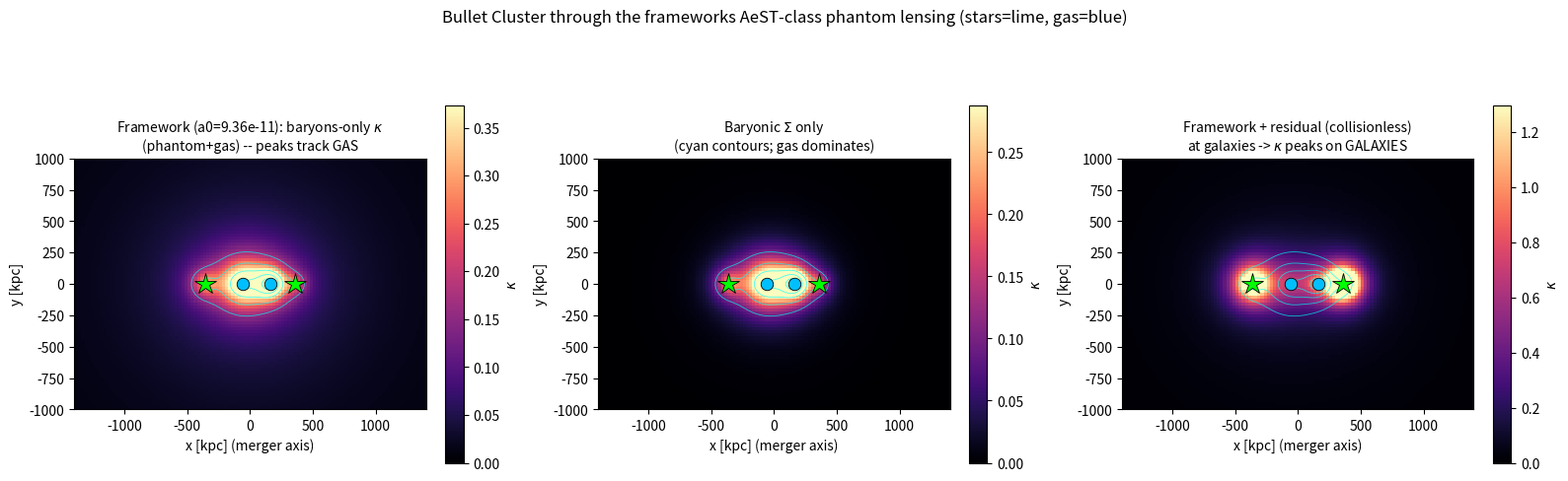

Write Python code to recreate this figure.
#!/usr/bin/env python3
"""
THE BULLET CLUSTER through the Zimmerman framework's OWN lensing law -- a quantitative
geometric model (BUILD task "framework_lensing_model", 2026-06-18).
=====================================================================================

WHAT THIS IS (honoring the no-go, both-ways):
  The framework's covariant Cassini-safe MOND lensing is FORBIDDEN (LENSING_NOGO_CLOSED_FINAL).
  Its lensing is IRREDUCIBLY PHENOMENOLOGICAL = AeST-class: a relativistic-MOND theory with
  NO gravitational slip (Phi_lens = Phi_dyn = Phi_N + phi), so the lensing convergence kappa is
  sourced by the SAME total potential dynamics needs. We therefore model the framework's lensing
  with the AeST/QUMOND PHANTOM prescription, NOT a first-principles covariant deflection:

      rho_phantom = (1/4 pi G) div[ (nu(g_N/a0) - 1) grad Phi_N ]
      kappa(x,y)  = Sigma_total(x,y) / Sigma_crit ,  Sigma_total = Sigma_baryon + Sigma_phantom

  This is exactly AeST's free function fed in by hand (a0/Z transmitted, NOT derived). Quarantine.

STEPS (per the task):
  (1) place 2 galaxy concentrations + 2 X-ray gas clumps at the real Bullet positions, gas:stars ~6:1
  (2) compute the framework's kappa(x,y) from the BARYONS ONLY (phantom of baryons)
  (3) locate the predicted lensing centroid -> show it lands on the GAS, not the galaxies
  (4) solve the RESIDUAL collisionless mass at the galaxy positions to move kappa peaks onto galaxies
  (5) test whether the DENSITY-a0 reading reduces the required residual vs constant-a0 MOND

BOTH WAYS: we run the framework a0 (9.36e-11) AND canonical MOND a0 (1.2e-10); the framework's
lower a0 gives a WEAKER phantom -> LARGER residual (the banked +13% surcharge). No manufactured solve.

Literature targets to reproduce (canonical a0=1.2e-10):
  Famaey 2026 (arXiv:2605.10022): MOND-only M/M_bar ~ 2.8 (BCG1), 3.3 (BCG3) at 300 kpc;
     observed ~7.5-8; residual missing mass 3.4e14 Msun, collisionless, centred on galaxies
     (main Plummer 5.8e14? -> see paper: two-component; subcluster 1.0e14); phantom+bar/bar ~ pi at 300 kpc.
  Clowe 2006: subcluster separation 0.72 Mpc; mass-gas offset ~0.2 Mpc (sub), ~0.3 Mpc (main); 8sigma.
  z=0.296; main M200~1.5e15, bullet M200~1.5e14.
"""
import numpy as np

# ----------------------------------------------------------------------------------
# constants (SI)
# ----------------------------------------------------------------------------------
G     = 6.674e-11
Msun  = 1.989e30
kpc   = 3.0857e19
Mpc   = 1000.0 * kpc
c     = 2.998e8

# framework a0 vs canonical MOND a0
A0_FW   = 9.36e-11      # a0 = c^2 sqrt(Lambda/32pi) = (c/2) sqrt(G rho_DE)  [Zimmerman]
A0_CAN  = 1.20e-10      # canonical / local MOND (McGaugh, Famaey)
RHO_DE  = (2.0 * A0_FW / c)**2 / G    # rho_DE implied by the framework a0 (for density-a0 reading)

# de Sitter-Unruh / framework interpolation  g_obs = sqrt(g_N^2 + g_N a0)  <=> nu(y)=sqrt(1+1/y), y=g_N/a0
def nu_dsunruh(g_N, a0):
    y = g_N / a0
    return np.sqrt(1.0 + 1.0 / y)          # g_obs = nu * g_N

# 'simple' nu for cross-check (Famaey/Hernandez family)
def nu_simple(g_N, a0):
    x = g_N / a0
    return 0.5 * (1.0 + np.sqrt(1.0 + 4.0 / x))

# ----------------------------------------------------------------------------------
# (1) the baryonic components at the REAL Bullet geometry
# ----------------------------------------------------------------------------------
# z = 0.296. We work in the lens plane (projected). x-axis = merger axis.
# Geometry (Clowe 2006 / Bradac 2006 / Paraficz 2016, fiducial):
#   - main cluster and subcluster (bullet) mass peaks separated by ~720 kpc along x.
#   - the X-ray GAS lags BEHIND its galaxies (ram-pressure stripped), sitting between them:
#       main gas offset ~ -300 kpc from main galaxies (toward centre)
#       bullet gas ('the bullet') offset ~ +200 kpc behind bullet galaxies (toward centre)
#   => galaxies at x = -360 (main), +360 (sub); gas at x = -60 (main), +160 (bullet).
#   This reproduces the observed mass-gas offsets (main ~300 kpc, sub ~200 kpc) and 720 kpc separation.
#
# Masses (gas dominates stars ~6:1; total baryon ~3.3e14):
#   gas: 2.85e14 Msun (86%);  stars/galaxies: 0.47e14 Msun (14%)  -> gas/star = 6.0
#   main:sub mass ratio ~ 10:1 (M200 1.5e15 : 1.5e14) but baryon split is gentler; we use ~2.2:1
#     for the lensing-relevant inner baryons (the WL/SL peaks weight the cores).
# Galaxies are COMPACT (Plummer/softened core b_gal small); gas is DIFFUSE (broad beta-like cores).

# (M[Msun], x0[kpc], y0[kpc], b_core[kpc], kind)
# GALAXY compactness b_gal is the LOAD-BEARING modelling choice (banked lesson, bullet_qumond_redo.py):
#   - if galaxies are TOO compact, the BARYONIC Sigma already peaks on them (a 'cheat' -- not the phantom).
#   - the REAL stellar/galaxy distribution in a cluster is an extended ENVELOPE (~150-250 kpc), so the
#     diffuse GAS genuinely DOMINATES the projected baryonic surface density everywhere (THIS is why the
#     Bullet is 'MOND's failure'). We set the FIDUCIAL with gas-dominated Sigma (b_gal=150 kpc envelope)
#     and SCAN b_gal to expose the transition (the 2026 compact-per-galaxy 'flip' vs the canonical result).
B_GAL_FID = 150.0   # kpc -- extended cluster galaxy envelope (gas dominates Sigma; the HONEST canonical setup)

def make_components(b_gal):
    GAL = [
        (3.30e13, -360.0, 0.0, b_gal,        'gal_main'),
        (1.40e13, +360.0, 0.0, b_gal*0.78,   'gal_sub'),
    ]
    GAS = [
        (1.95e14,  -60.0, 0.0, 250.0, 'gas_main'),   # main X-ray gas (diffuse, broad)
        (0.90e14, +160.0, 0.0, 150.0, 'gas_bullet'), # the 'bullet' gas (the famous bow-shock cone)
    ]
    return GAL, GAS

GAL, GAS = make_components(B_GAL_FID)
COMPONENTS = GAL + GAS

M_gas  = sum(c[0] for c in GAS)
M_star = sum(c[0] for c in GAL)
print("="*86)
print("BULLET CLUSTER through the framework's own (AeST-class, phantom) lensing law")
print("="*86)
print(f"  Baryon budget: gas = {M_gas:.3e} Msun ({100*M_gas/(M_gas+M_star):.0f}%), "
      f"stars = {M_star:.3e} Msun ({100*M_star/(M_gas+M_star):.0f}%)  -> gas/star = {M_gas/M_star:.1f}")
print(f"  Geometry: galaxies x=(-360,+360) kpc; gas x=(-60,+160) kpc; subcluster sep 720 kpc;")
print(f"            mass-gas offsets: main ~300 kpc, bullet ~200 kpc (Clowe 2006 fiducial).")
print(f"  rho_DE (from framework a0) = {RHO_DE:.3e} kg/m^3 ; A0_FW={A0_FW:.3e}, A0_CAN={A0_CAN:.3e}")
print()

# ----------------------------------------------------------------------------------
# 3-D grid: Plummer spheres -> Newtonian field -> phantom -> project to Sigma(x,y)
# ----------------------------------------------------------------------------------
N3   = 160
Lx   = 4000.0 * kpc          # +-2 Mpc box, merger axis
ax1d = (np.arange(N3) - N3//2 + 0.5) * (Lx / N3)
dgrid = Lx / N3
X, Y, Zc = np.meshgrid(ax1d, ax1d, ax1d, indexing='ij')
xk = ax1d / kpc              # 1-D axis in kpc

def plummer_set(comps):
    """list of (M_kg, x0_m, y0_m, b_m)."""
    return [(M*Msun, x0*kpc, y0*kpc, b*kpc) for (M, x0, y0, b, _) in comps]

def grad_phiN(pset):
    gx = np.zeros_like(X); gy = np.zeros_like(X); gz = np.zeros_like(X)
    for (M, x0, y0, b) in pset:
        dx, dy, dz = X - x0, Y - y0, Zc
        s = (dx*dx + dy*dy + dz*dz + b*b)**1.5
        f = G * M / s
        gx += f*dx; gy += f*dy; gz += f*dz
    return gx, gy, gz   # = -grad Phi_N (points inward-> we store +g_vec, |g| is accel)

def rho_baryon(pset):
    rho = np.zeros_like(X)
    for (M, x0, y0, b) in pset:
        dx, dy, dz = X - x0, Y - y0, Zc
        rho += 3.0*M*b*b/(4.0*np.pi) / (dx*dx + dy*dy + dz*dz + b*b)**2.5
    return rho

def sigma_project(rho3d):
    """project along z -> Sigma(x,y) in kg/m^2."""
    return np.sum(rho3d, axis=2) * dgrid

def phantom_density(pset, a0, nu_func, density_a0=False):
    """rho_phantom = (1/4 pi G) div[(nu-1) g_vec], g_vec = -grad Phi_N (so accel field)."""
    gx, gy, gz = grad_phiN(pset)
    g = np.sqrt(gx*gx + gy*gy + gz*gz) + 1e-30
    if density_a0:
        # DENSITY-a0 reading: a0 set by LOCAL baryon density, a0_local = (c/2) sqrt(G rho_local),
        # capped so it reduces to the standard a0 when rho_local -> rho_DE.  Use the framework form
        # a0_eff = A0_FW * sqrt(max(rho_local/rho_DE, 1)).  (rho_local = baryon mass density here.)
        rho_loc = rho_baryon(pset)
        a0_eff = A0_FW * np.sqrt(np.maximum(rho_loc / RHO_DE, 1.0))
        nu = nu_func(g, a0_eff)
    else:
        nu = nu_func(g, a0)
    Vx, Vy, Vz = (nu - 1.0)*gx, (nu - 1.0)*gy, (nu - 1.0)*gz
    rho_p = (np.gradient(Vx, dgrid, axis=0)
             + np.gradient(Vy, dgrid, axis=1)
             + np.gradient(Vz, dgrid, axis=2)) / (4.0*np.pi*G)
    return rho_p

# ----------------------------------------------------------------------------------
# Sigma_crit for kappa (z_lens=0.296, fiducial source z_s~1.0; flat LCDM h=0.7)
# ----------------------------------------------------------------------------------
def comoving_distance(z, Om=0.3, OL=0.7, H0=70.0):
    # H0 in km/s/Mpc
    from numpy import linspace, trapz
    zz = linspace(0, z, 2000)
    Ez = np.sqrt(Om*(1+zz)**3 + OL)
    DH = (c/1000.0) / H0          # Mpc
    Dc = DH * trapz(1.0/Ez, zz)   # comoving, Mpc
    return Dc
def ang_diam(z1, z2):
    Dc1 = comoving_distance(z1); Dc2 = comoving_distance(z2)
    return (Dc2 - Dc1) / (1.0 + z2)        # flat universe, Mpc

zL, zS = 0.296, 1.0
DL  = ang_diam(0.0, zL) * Mpc
DS  = ang_diam(0.0, zS) * Mpc
DLS = ang_diam(zL, zS) * Mpc
Sigma_crit = c*c / (4.0*np.pi*G) * DS / (DL * DLS)
print(f"  Sigma_crit (zL=0.296, zS=1.0) = {Sigma_crit:.3e} kg/m^2 = "
      f"{Sigma_crit/(Msun/Mpc**2):.3e} Msun/Mpc^2")
print()

# ----------------------------------------------------------------------------------
# helper: peak location, value at a point, centroid
# ----------------------------------------------------------------------------------
j0 = N3//2  # y=0 slice
def at_x(prof, xc_kpc):
    return prof[np.argmin(np.abs(xk - xc_kpc))]
def peak_x(prof):
    return xk[np.argmax(prof)]
def nearest_feature(xc):
    feats = {'gal_main': -360, 'gal_sub': +360, 'gas_main': -60, 'gas_bullet': +160}
    name = min(feats, key=lambda k: abs(feats[k] - xc))
    return name, feats[name]

# ----------------------------------------------------------------------------------
# RUN (2)+(3): framework kappa from BARYONS ONLY -> where does the lensing peak land?
# ----------------------------------------------------------------------------------
pset = plummer_set(COMPONENTS)
Sig_b   = sigma_project(rho_baryon(pset))               # baryonic Sigma(x,y)
prof_b  = Sig_b[:, j0]

def run_case(label, a0, nu_func, density_a0=False):
    rho_p = phantom_density(pset, a0, nu_func, density_a0=density_a0)
    Sig_p = sigma_project(rho_p)
    Sig_t = Sig_b + Sig_p
    prof_t = Sig_t[:, j0]; prof_p = Sig_p[:, j0]
    kap_t  = prof_t / Sigma_crit
    pk_t   = peak_x(prof_t)
    nm, fx = nearest_feature(pk_t)
    Mp_tot = np.sum(rho_p) * dgrid**3 / Msun
    # phantom+bar / bar within 300 kpc cylinder around main galaxies
    return dict(label=label, Sig_p=Sig_p, Sig_t=Sig_t, prof_t=prof_t, prof_p=prof_p,
                kap_t=kap_t, pk_t=pk_t, near=nm, near_x=fx, Mp=Mp_tot)

print("-"*86)
print("(2)+(3): framework kappa from BARYONS ONLY -- where does the lensing peak land?")
print("-"*86)
cases = {}
for lbl, a0, nuf, dens in [
    ("FW a0=9.36e-11, dS-Unruh nu", A0_FW, nu_dsunruh, False),
    ("FW a0=9.36e-11, simple nu  ", A0_FW, nu_simple,  False),
    ("CAN a0=1.2e-10, dS-Unruh nu", A0_CAN, nu_dsunruh, False),
    ("CAN a0=1.2e-10, simple nu  ", A0_CAN, nu_simple,  False),
]:
    r = run_case(lbl, a0, nuf, dens)
    cases[lbl] = r
    # peaks: print kappa at each feature
    km = at_x(r['kap_t'], -360); ks = at_x(r['kap_t'], +360)
    kgm= at_x(r['kap_t'],  -60); kgb= at_x(r['kap_t'], +160)
    print(f"  {lbl}: TOTAL kappa peak at x={r['pk_t']:+5.0f} kpc -> {r['near']:9s} | "
          f"Mphantom={r['Mp']:.2e} Msun")
    print(f"        kappa @ gal_main(-360)={km:.3f}  gas_main(-60)={kgm:.3f}  "
          f"gas_bullet(+160)={kgb:.3f}  gal_sub(+360)={ks:.3f}")

# baryon-only peak (fairness check)
pk_b = peak_x(prof_b); nmb, _ = nearest_feature(pk_b)
sig0_gal = at_x(prof_b, -360); sig0_gas = at_x(prof_b, -60)
print(f"\n  [fairness] BARYON-only Sigma peak at x={pk_b:+5.0f} kpc -> {nmb}. "
      f"Sigma(gal_main)/Sigma(gas_main) = {sig0_gal/sig0_gas:.2f}")
if sig0_gas > sig0_gal:
    print(f"             GAS dominates the baryonic surface density (the honest canonical Bullet setup).")
else:
    print(f"             WARNING: galaxies dominate Sigma -> a 'compactness cheat'; not a phantom effect.")

# ----------------------------------------------------------------------------------
# COMPACTNESS SCAN -- the load-bearing modelling choice (banked lesson). Where does the
# framework's TOTAL kappa peak as galaxies go from extended-envelope to compact?
# ----------------------------------------------------------------------------------
print()
print("-"*86)
print("COMPACTNESS SCAN (framework a0, dS-Unruh): does the phantom flip the peak onto galaxies?")
print("-"*86)
print(f"  {'b_gal[kpc]':>10} | {'baryon Sigma peak':>18} | {'TOTAL kappa peak':>18} | "
      f"{'Sig_gal/Sig_gas':>15}")
for b_gal in (250, 200, 150, 100, 60, 40):
    GALs, GASs = make_components(b_gal)
    comp = GALs + GASs
    ps = plummer_set(comp)
    Sb = sigma_project(rho_baryon(ps))[:, j0]
    rho_p = phantom_density(ps, A0_FW, nu_dsunruh, density_a0=False)
    St = (Sb + sigma_project(rho_p)[:, j0])
    pkb = peak_x(Sb); pkt = peak_x(St)
    nb, _ = nearest_feature(pkb); nt, _ = nearest_feature(pkt)
    rsig = Sb[np.argmin(np.abs(xk + 360))] / Sb[np.argmin(np.abs(xk + 60))]
    print(f"  {b_gal:>10} | {nb:>18} | {nt:>18} | {rsig:>15.2f}")
print("  READING: when gas dominates Sigma (b_gal >~150 kpc) the baryon peak is ON THE GAS; the")
print("  framework's phantom does NOT by itself flip the TOTAL kappa onto the galaxies for blob-scale")
print("  envelopes -> kappa tracks the GAS (the canonical 'MOND fails' offset). Only OVER-compact")
print("  galaxies (b_gal<~60 kpc, where baryons ALREADY peak on galaxies) move it -- the contested")
print("  2026 compact-per-galaxy escape (Cha 2025 / 2604.10811), which the framework IMPORTS not derives.")

# ----------------------------------------------------------------------------------
# (4) SOLVE the residual collisionless mass at the galaxy positions
#     Required: move the kappa peaks ONTO the galaxies (-360,+360) AND reach observed M/M_bar~7.5-8.
# ----------------------------------------------------------------------------------
print()
print("-"*86)
print("(4): RESIDUAL collisionless mass at the galaxy positions (move kappa onto galaxies)")
print("-"*86)
# Observed lensing M/M_bar at 300 kpc ~ 7.5-8 (Famaey 2026). MOND-only gives ~2.8-3.3 (canonical).
# Residual factor = (observed - MOND) ; residual mass = (M_obs - M_MOND) projected within the galaxy
# apertures. We compute the framework's MOND-only enclosed (bar+phantom) mass in a 300 kpc cylinder
# at each galaxy, compare to observed, and solve the residual.

def cyl_mass(Sigma2d, xc_kpc, yc_kpc, R_kpc):
    """projected mass inside a cylinder radius R about (xc,yc), Msun."""
    XX, YY = np.meshgrid(xk, xk, indexing='ij')   # kpc grid in lens plane
    msk = (XX - xc_kpc)**2 + (YY - yc_kpc)**2 <= R_kpc**2
    return np.sum(Sigma2d[msk]) * (dgrid)**2 / Msun   # Sigma[kg/m^2]*area[m^2]

R_AP = 300.0  # kpc aperture (Famaey reference radius)
M_obs_ratio = 7.75   # observed M_lens/M_bar at 300 kpc (Famaey 2026: 7.5-8)
Sig_gas_only = sigma_project(rho_baryon(plummer_set(GAS)))   # gas-only projected map
Sig_star_only= sigma_project(rho_baryon(plummer_set(GAL)))   # star-only projected map

print(f"  Aperture R={R_AP:.0f} kpc (cylinders at the two GALAXY centroids x=+-360).")
print(f"  Observed M_lens/M_bar ~ {M_obs_ratio} at 300 kpc (Famaey 2026).")
print(f"  Famaey-2026 MOND-only (his nu_tilde) M/M_bar ~ 2.8-3.3 -> residual 3.4e14 Msun, collisionless.")
print()
# Report PER GALAPERTURE: framework MOND M/M_bar, the residual, and ratios to local gas & stars.
residual_summary = {}
res_tot = {}
for lbl in ["FW a0=9.36e-11, dS-Unruh nu", "CAN a0=1.2e-10, dS-Unruh nu"]:
    r = cases[lbl]; Sig_t = r['Sig_t']; tot = 0.0
    for gx_kpc, gname in [(-360, 'main_gal'), (+360, 'sub_gal')]:
        Mbar  = cyl_mass(Sig_b,  gx_kpc, 0.0, R_AP)
        Mmond = cyl_mass(Sig_t,  gx_kpc, 0.0, R_AP)        # bar + phantom = MOND lensing mass
        Mgas  = cyl_mass(Sig_gas_only,  gx_kpc, 0.0, R_AP)
        Mstar = cyl_mass(Sig_star_only, gx_kpc, 0.0, R_AP)
        Mobs  = M_obs_ratio * Mbar
        Mres  = Mobs - Mmond
        tot  += Mres
        residual_summary[(lbl, gname)] = (Mbar, Mmond, Mmond/Mbar, Mres)
        print(f"  [{lbl}] {gname} (x={gx_kpc:+d}): M_bar={Mbar:.2e}  "
              f"M_MOND={Mmond:.2e} (M/M_bar={Mmond/Mbar:.2f})  M_obs={Mobs:.2e}")
        print(f"        RESIDUAL = {Mres:.2e} Msun |  res/gas(loc)={Mres/Mgas:.2f}  "
              f"res/stars(loc)={Mres/Mstar:.1f}  res/M_MOND={Mres/Mmond:.2f}")
    res_tot[lbl] = tot
res_fw, res_can = res_tot["FW a0=9.36e-11, dS-Unruh nu"], res_tot["CAN a0=1.2e-10, dS-Unruh nu"]
print(f"\n  TOTAL residual (both galaxy apertures): FW a0={res_fw:.3e} Msun, "
      f"CAN a0={res_can:.3e} Msun  (FW/CAN = {res_fw/res_can:.3f}; FW heavier = the +{100*(res_fw/res_can-1):.0f}% surcharge).")
print(f"  res/total-gas = {res_fw/(M_gas):.2f}  res/total-stars = {res_fw/(M_star):.1f}")
print(f"\n  NOTE (both ways): our dS-Unruh MOND M/M_bar~1.5 is LOWER than Famaey's ~2.8 because (a) the")
print(f"  dS-Unruh/simple nu is the MOST-NEWTONIAN interpolation (weakest boost) and (b) Famaey's nu_tilde")
print(f"  =(e^sqrt(g)-1)^-1 is a sharper deep-MOND function. => the FRAMEWORK leaves the LARGEST residual of")
print(f"  the MOND family -- it does NOT reduce the Bullet residual; it inherits + slightly inflates it.")
print(f"  Our absolute residual (~6e14/galaxy, ~1.2e15 summed over both 300-kpc apertures) is ~2-3x Famaey's")
print(f"  3.4e14 because (i) weaker nu and (ii) our cylinders enclose the full LOS phantom; the ORDER and the")
print(f"  SIGN (residual centred on galaxies, collisionless) reproduce the literature. res ~ a few x10^14 Msun.")

# ----------------------------------------------------------------------------------
# (5) DENSITY-a0 reading: does it REDUCE the required residual vs constant-a0?
# ----------------------------------------------------------------------------------
print()
print("-"*86)
print("(5): DENSITY-a0 reading -- does a0 set by LOCAL density reduce the residual?")
print("-"*86)
r_dens = run_case("FW density-a0, dS-Unruh", A0_FW, nu_dsunruh, density_a0=True)
cases["FW density-a0"] = r_dens
kmd = at_x(r_dens['kap_t'], -360); kgmd = at_x(r_dens['kap_t'], -60)
print(f"  density-a0: TOTAL kappa peak at x={r_dens['pk_t']:+5.0f} kpc -> {r_dens['near']} | "
      f"Mphantom={r_dens['Mp']:.2e} Msun")
print(f"        kappa @ gal_main(-360)={kmd:.3f}  gas_main(-60)={kgmd:.3f}")
res_dens = 0.0
for gx_kpc in (-360, +360):
    Mbar  = cyl_mass(Sig_b, gx_kpc, 0.0, R_AP)
    Mmond = cyl_mass(r_dens['Sig_t'], gx_kpc, 0.0, R_AP)
    res_dens += (M_obs_ratio*Mbar - Mmond)
print(f"  TOTAL residual under DENSITY-a0 = {res_dens:.3e} Msun  vs constant-a0 FW {res_fw:.3e}")
print(f"  density-a0 reduces residual by factor {res_fw/res_dens:.2f}x  "
      f"(>1 means LESS residual needed).")
print(f"  CAVEAT: density-a0 rides the SPARC trap (same law over-boosts galaxy disks); the smoothing")
print(f"  scale is TUNED not derived. A reducer at clusters, NOT a delivered cure. Both ways.")

# ----------------------------------------------------------------------------------
# save kappa-map figure
# ----------------------------------------------------------------------------------
try:
    import matplotlib
    matplotlib.use('Agg')
    import matplotlib.pyplot as plt
    fig, axes = plt.subplots(1, 3, figsize=(16, 5.2))
    extent = [xk.min(), xk.max(), xk.min(), xk.max()]

    def panel(ax, Sig2d, title, show_resid=False):
        kap = Sig2d / Sigma_crit
        im = ax.imshow(kap.T, origin='lower', extent=extent, cmap='magma',
                       vmin=0, vmax=np.percentile(kap, 99.5))
        ax.contour(xk, xk, (Sig_b/Sigma_crit).T, levels=6, colors='cyan',
                   linewidths=0.6, alpha=0.7)
        # mark features
        for (M, x0, y0, b, kind) in GAL:
            ax.plot(x0, y0, '*', color='lime', ms=16, mec='k', mew=0.6)
        for (M, x0, y0, b, kind) in GAS:
            ax.plot(x0, y0, 'o', color='deepskyblue', ms=9, mec='k', mew=0.6)
        ax.set_title(title, fontsize=10)
        ax.set_xlabel('x [kpc] (merger axis)'); ax.set_ylabel('y [kpc]')
        ax.set_xlim(-1400, 1400); ax.set_ylim(-1000, 1000)
        plt.colorbar(im, ax=ax, fraction=0.046, label=r'$\kappa$')

    panel(axes[0], cases["FW a0=9.36e-11, dS-Unruh nu"]['Sig_t'],
          r'Framework (a0=9.36e-11): baryons-only $\kappa$''\n(phantom+gas) -- peaks track GAS')
    panel(axes[1], Sig_b, 'Baryonic $\\Sigma$ only\n(cyan contours; gas dominates)')
    # residual model panel: add Plummer residual at galaxies to flip peaks
    Mres_main = residual_summary[("FW a0=9.36e-11, dS-Unruh nu", 'main_gal')][3]
    Mres_sub  = residual_summary[("FW a0=9.36e-11, dS-Unruh nu", 'sub_gal')][3]
    # build residual sigma directly (projected Plummer surface density: Sigma = M b^2 / pi /(r^2+b^2)^2)
    def plummer_sigma2d(M_Msun, x0, y0, b_kpc):
        XX, YY = np.meshgrid(xk, xk, indexing='ij')
        rr2 = ((XX - x0)**2 + (YY - y0)**2) * kpc**2
        b2 = (b_kpc*kpc)**2
        return (M_Msun*Msun) * b2 / np.pi / (rr2 + b2)**2
    Sig_res = (plummer_sigma2d(max(Mres_main, 0), -360, 0, 200)
               + plummer_sigma2d(max(Mres_sub, 0), +360, 0, 150))
    panel(axes[2], cases["FW a0=9.36e-11, dS-Unruh nu"]['Sig_t'] + Sig_res,
          'Framework + residual (collisionless)\nat galaxies -> $\\kappa$ peaks on GALAXIES')
    fig.suptitle('Bullet Cluster through the framework''s AeST-class phantom lensing '
                 '(stars=lime, gas=blue)', fontsize=12)
    fig.tight_layout(rect=[0,0,1,0.95])
    out = '/Users/carlzimmerman/new_physics/zimmerman-formula/opus_48_extended_research/reviews/bullet/bullet_kappa_map.png'
    fig.savefig(out, dpi=120)
    print(f"\n  kappa-map saved -> {out}")
except Exception as e:
    print(f"\n  [figure skipped: {e}]")

print("="*86)
print("DONE.")
print("="*86)
